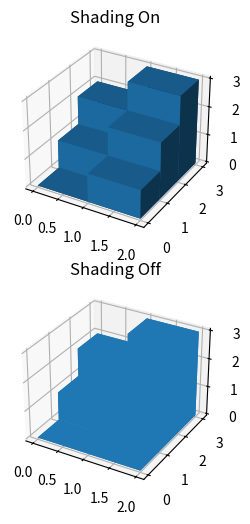

The script that saved this image:
import numpy as np
import matplotlib.pyplot as plt
from mpl_toolkits.mplot3d import Axes3D

x = np.arange(2)
y = np.arange(3)
x2d, y2d = np.meshgrid(x, y)
x, y = x2d.ravel(), y2d.ravel()
z = np.zeros_like(x)
dz = x + y

fig = plt.figure(figsize=(4, 6))
ax1 = fig.add_subplot(2, 1, 1, projection='3d')
ax1.bar3d(x, y, z, 1, 1, dz, shade=True)
ax1.set_title('Shading On')

ax2 = fig.add_subplot(2, 1, 2, projection='3d')
ax2.bar3d(x, y, z, 1, 1, dz, shade=False)
ax2.set_title('Shading Off')

plt.show()